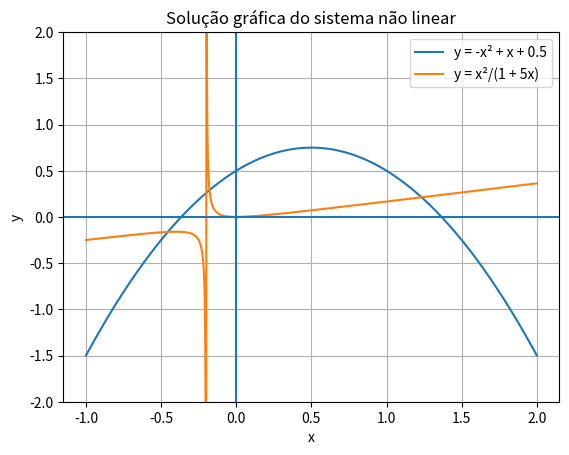

The matplotlib source for this figure:
import numpy as np
import matplotlib.pyplot as plt

def y1(x):
    return -x**2 + x + 0.5

def y2(x):
    return x**2/(1 + 5*x)

x = np.linspace(-1, 2, 1000)

# Evita problema perto de x = -0.2, onde o denominador zera
x = x[x != -0.2]

plt.plot(x, y1(x), label="y = -x² + x + 0.5")
plt.plot(x, y2(x), label="y = x²/(1 + 5x)")

plt.axhline(0)
plt.axvline(0)

plt.ylim(-2, 2)
plt.grid()
plt.legend()
plt.title("Solução gráfica do sistema não linear")
plt.xlabel("x")
plt.ylabel("y")

plt.show()
